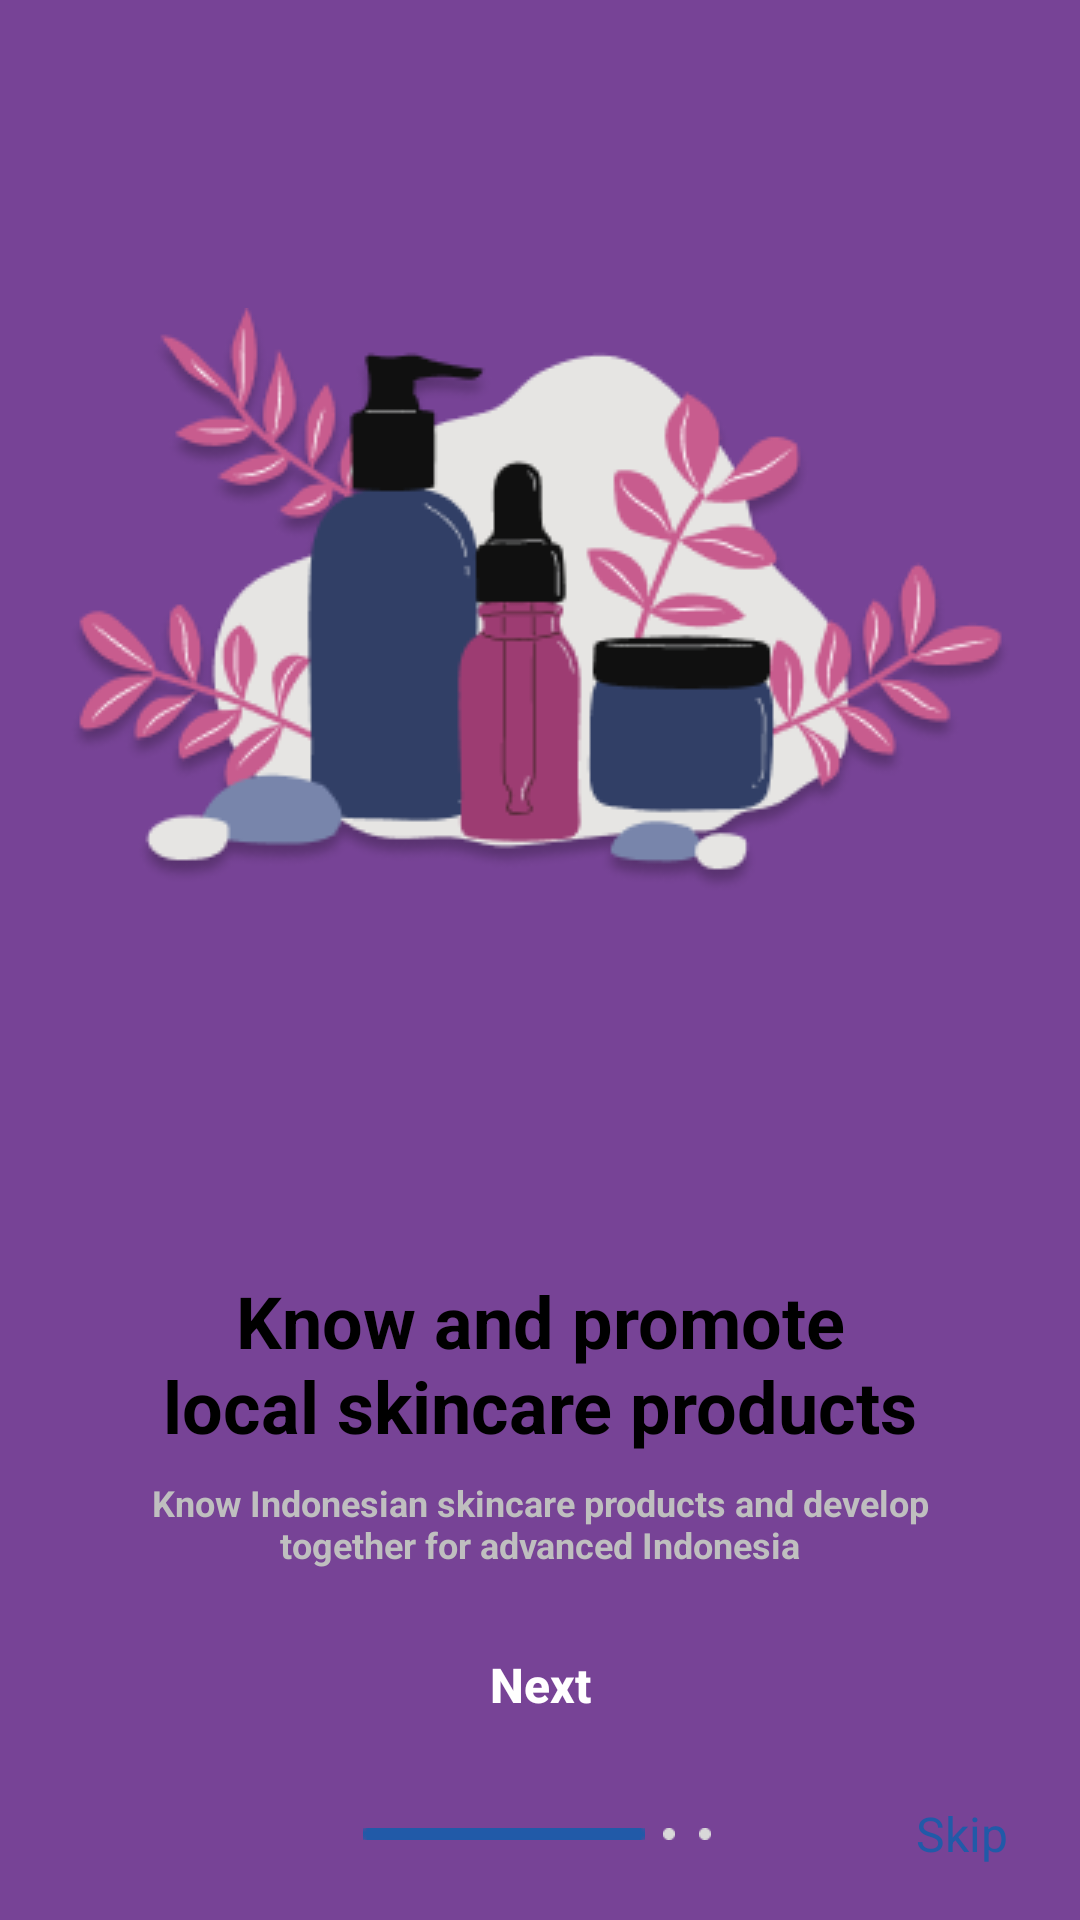

The Android layout XML behind this screen, and the referenced resources:
<!-- AndroidManifest.xml: application theme Theme.BrightMe -->
<!-- res/layout/activity_on_boarding1.xml -->
<?xml version="1.0" encoding="utf-8"?>
<androidx.constraintlayout.widget.ConstraintLayout
    xmlns:android="http://schemas.android.com/apk/res/android"
    xmlns:app="http://schemas.android.com/apk/res-auto"
    xmlns:tools="http://schemas.android.com/tools"
    android:layout_width="match_parent"
    android:layout_height="match_parent"
    android:background="@color/purple_main"
    tools:context=".ui.on_boarding.OnBoarding1Activity">

    <View
        android:id="@+id/view_bg"
        android:layout_width="match_parent"
        android:layout_height="240dp"
        android:background="@drawable/bg_secondary"
        app:layout_constraintBottom_toBottomOf="parent"/>

    <ImageView
        android:id="@+id/iv_onboarding"
        android:layout_width="wrap_content"
        android:layout_height="wrap_content"
        app:layout_constraintBottom_toTopOf="@id/view_bg"
        app:layout_constraintEnd_toEndOf="parent"
        app:layout_constraintStart_toStartOf="parent"
        app:layout_constraintTop_toTopOf="parent"
        app:srcCompat="@drawable/iv_onboarding_1" />

    <TextView
        android:id="@+id/header"
        android:layout_width="match_parent"
        android:layout_height="wrap_content"
        android:layout_marginTop="24dp"
        android:gravity="center"
        android:text="@string/header_1"
        android:textColor="@color/black"
        android:textSize="24dp"
        android:textStyle="bold"
        app:layout_constraintEnd_toEndOf="parent"
        app:layout_constraintStart_toStartOf="parent"
        app:layout_constraintTop_toTopOf="@id/view_bg" />

    <TextView
        android:id="@+id/subheader"
        android:layout_width="match_parent"
        android:layout_height="wrap_content"
        android:layout_marginTop="8dp"
        android:gravity="center"
        android:text="@string/subheader_1"
        android:textColor="@color/gray_subheader"
        android:textSize="12dp"
        android:textStyle="bold"
        app:layout_constraintEnd_toEndOf="parent"
        app:layout_constraintStart_toStartOf="parent"
        app:layout_constraintTop_toBottomOf="@id/header" />

    <androidx.appcompat.widget.AppCompatButton
        android:id="@+id/btn_next"
        android:layout_width="150dp"
        android:layout_height="42dp"
        android:background="@drawable/bg_button"
        android:text="@string/next"
        android:textSize="16dp"
        android:textStyle="bold"
        android:textColor="@color/white"
        android:textAllCaps="false"
        app:layout_constraintBottom_toTopOf="@id/constraint_layout"
        app:layout_constraintEnd_toEndOf="parent"
        app:layout_constraintStart_toStartOf="parent"
        app:layout_constraintTop_toBottomOf="@id/subheader"/>

    <androidx.constraintlayout.widget.ConstraintLayout
        android:id="@+id/constraint_layout"
        android:layout_width="match_parent"
        android:layout_height="wrap_content"
        android:layout_marginBottom="18dp"
        android:layout_marginHorizontal="24dp"
        app:layout_constraintBottom_toBottomOf="parent"
        app:layout_constraintEnd_toEndOf="parent"
        app:layout_constraintStart_toStartOf="parent">

        <LinearLayout
            android:id="@+id/nested_linear_layout"
            android:layout_width="wrap_content"
            android:layout_height="4dp"
            android:layout_weight="1"
            android:gravity="center"
            android:orientation="horizontal"
            app:layout_constraintTop_toTopOf="parent"
            app:layout_constraintBottom_toBottomOf="parent"
            app:layout_constraintEnd_toEndOf="parent"
            app:layout_constraintStart_toStartOf="parent">

            <ImageView
                android:id="@+id/menu_on"
                android:layout_width="wrap_content"
                android:layout_height="wrap_content"
                android:layout_marginRight="4dp"
                android:scaleType="centerCrop"
                app:srcCompat="@drawable/menu_on" />

            <ImageView
                android:id="@+id/menu_off_1"
                android:layout_width="wrap_content"
                android:layout_height="wrap_content"
                android:layout_marginRight="4dp"
                app:srcCompat="@drawable/menu_off" />

            <ImageView
                android:id="@+id/menu_off_2"
                android:layout_width="wrap_content"
                android:layout_height="wrap_content"
                app:srcCompat="@drawable/menu_off" />
        </LinearLayout>

        <TextView
            android:id="@+id/tv_skip"
            android:layout_width="wrap_content"
            android:layout_height="wrap_content"
            android:text="@string/skip"
            android:textSize="16dp"
            android:textColor="@color/blue_button_text"
            app:layout_constraintTop_toTopOf="parent"
            app:layout_constraintBottom_toBottomOf="parent"
            app:layout_constraintEnd_toEndOf="parent"/>

    </androidx.constraintlayout.widget.ConstraintLayout>

</androidx.constraintlayout.widget.ConstraintLayout>
<!-- resources referenced by this layout -->
<resources>
  <color name="black">#FF000000</color>
  <color name="blue_button_text">#215AA8</color>
  <color name="gray_subheader">#BFBFBF</color>
  <color name="purple_main">#774396</color>
  <color name="white">#FFFFFFFF</color>
  <!-- drawable iv_onboarding_1: png bitmap (drawable, 27964 bytes) -->
  <!-- drawable menu_off: png bitmap (drawable, 143 bytes) -->
  <!-- drawable menu_on: png bitmap (drawable, 172 bytes) -->
  <string name="header_1">Know and promote\nlocal skincare products</string>
  <string name="next">Next</string>
  <string name="skip">Skip</string>
  <string name="subheader_1">Know Indonesian skincare products and develop\ntogether for advanced Indonesia</string>
  <style name="Theme.BrightMe" parent="Theme.MaterialComponents.DayNight.DarkActionBar">
          
          <item name="colorPrimary">@color/purple_500</item>
          <item name="colorPrimaryVariant">@color/purple_700</item>
          <item name="colorOnPrimary">@color/white</item>
          
          <item name="colorSecondary">@color/purple_main</item>
          <item name="colorSecondaryVariant">@color/teal_700</item>
          <item name="colorOnSecondary">@color/black</item>
          
          <item name="colorSurface">@color/white</item>
          
          <item name="android:statusBarColor" tools:targetApi="l">?attr/colorPrimaryVariant</item>
          
          <item name="android:windowActivityTransitions">true</item>
          <item name="android:windowEnterTransition">@android:transition/no_transition</item>
          <item name="android:windowExitTransition">@android:transition/no_transition</item>
      </style>
  <color name="purple_500">#FF6200EE</color>
  <color name="purple_700">#FF3700B3</color>
  <color name="teal_700">#FF018786</color>
</resources>
